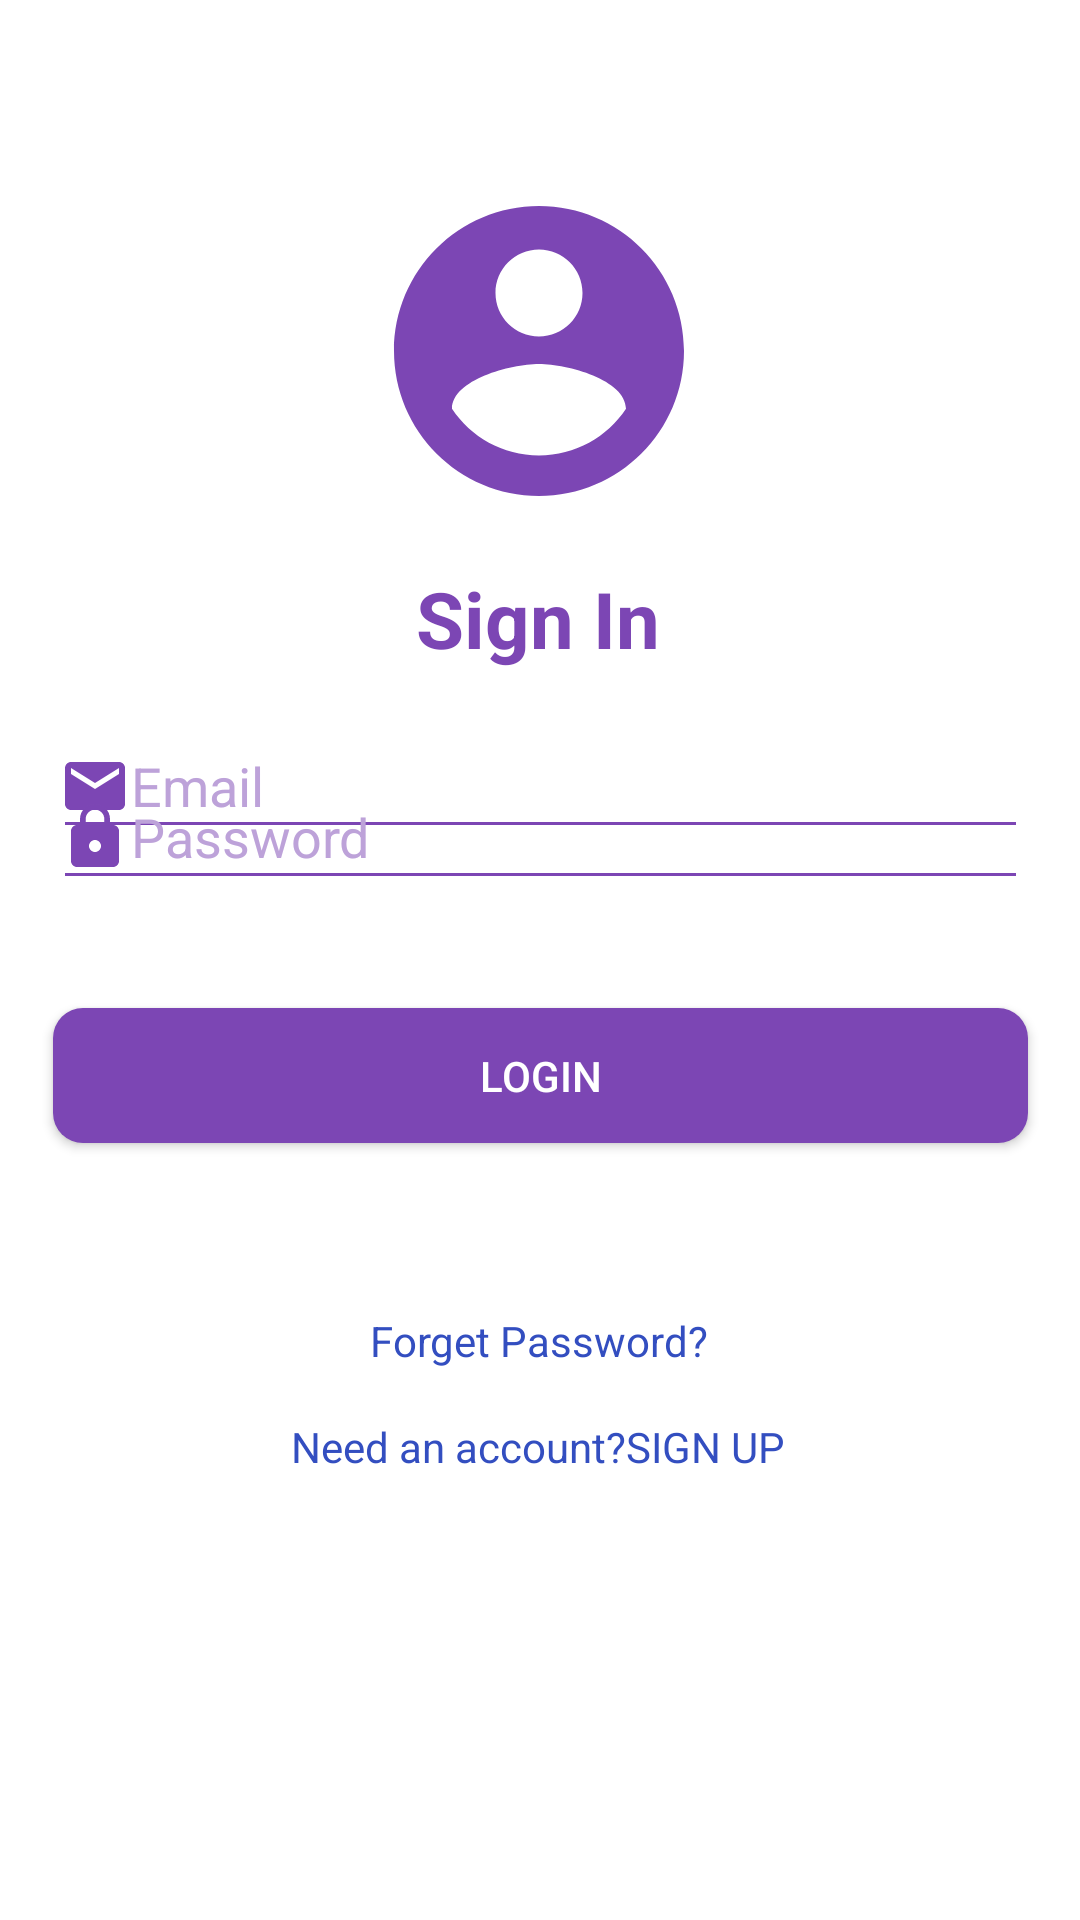

Android layout source for this screen:
<!-- AndroidManifest.xml: application theme Theme.BluetoothChatApp -->
<!-- res/layout/activity_login_page.xml -->
<?xml version="1.0" encoding="utf-8"?>
<androidx.constraintlayout.widget.ConstraintLayout xmlns:android="http://schemas.android.com/apk/res/android"
    xmlns:app="http://schemas.android.com/apk/res-auto"
    xmlns:tools="http://schemas.android.com/tools"
    android:layout_width="match_parent"
    android:layout_height="match_parent"
    android:background="#ffff"
    tools:context=".LoginPage">

    <Button
        android:id="@+id/loginButtonId"
        android:layout_width="325dp"
        android:layout_height="45dp"
        android:background="@drawable/custom_button"
        android:text="LOGIN"
        app:layout_constraintBottom_toBottomOf="parent"
        app:layout_constraintEnd_toEndOf="parent"
        app:layout_constraintStart_toStartOf="parent"
        app:layout_constraintTop_toBottomOf="@+id/loginPasswordId"
        app:layout_constraintVertical_bias="0.122" />

    <EditText
        android:id="@+id/loginEmailId"
        android:layout_width="325dp"
        android:layout_height="45dp"
        android:backgroundTint="#7C46B4"
        android:ems="10"
        android:hint="Email"
        android:textColor="#251536"
        android:textColorHint="#BDA2D9"
        android:inputType="textEmailAddress"
        android:paddingLeft="2dp"
        android:paddingRight="10dp"
        android:drawableLeft="@drawable/ic_baseline_email_24"
        app:layout_constraintBottom_toBottomOf="parent"
        app:layout_constraintEnd_toEndOf="parent"
        app:layout_constraintStart_toStartOf="parent"
        app:layout_constraintTop_toTopOf="parent"
        app:layout_constraintVertical_bias="0.4" />

    <EditText
        android:id="@+id/loginPasswordId"
        android:layout_width="325dp"
        android:layout_height="45dp"
        android:layout_marginBottom="340dp"
        android:ems="10"
        android:hint="Password"
        android:textColorHint="#BDA2D9"
        android:inputType="textPassword"
        android:textColor="#251536"
        android:drawableLeft="@drawable/ic_baseline_lock_24"
        android:backgroundTint="#7C46B4"
        android:paddingRight="10dp"
        android:paddingLeft="2dp"
        app:layout_constraintBottom_toBottomOf="parent"
        app:layout_constraintEnd_toEndOf="@+id/loginEmailId"
        app:layout_constraintHorizontal_bias="0.0"
        app:layout_constraintStart_toStartOf="@+id/loginEmailId"
        app:layout_constraintVertical_bias="0.088" />

    <TextView
        android:id="@+id/textView3"
        android:layout_width="100dp"
        android:layout_height="35dp"
        android:autoSizeTextType="uniform"
        android:text="Sign In"
        android:textStyle="bold"
        android:textColor="#7c46b4"
        android:gravity="center"
        app:layout_constraintBottom_toTopOf="@+id/loginEmailId"
        app:layout_constraintEnd_toEndOf="@+id/loginEmailId"
        app:layout_constraintHorizontal_bias="0.497"
        app:layout_constraintStart_toStartOf="@+id/loginEmailId"
        app:layout_constraintTop_toTopOf="parent"
        app:layout_constraintVertical_bias="0.929" />

    <TextView
        android:id="@+id/textView4"
        android:layout_width="178dp"
        android:layout_height="33dp"
        android:gravity="center"
        android:text="Forget Password?"
        android:textColor="#334EC0"
        app:layout_constraintBottom_toBottomOf="parent"
        app:layout_constraintEnd_toEndOf="parent"
        app:layout_constraintHorizontal_bias="0.497"
        app:layout_constraintStart_toStartOf="parent"
        app:layout_constraintTop_toBottomOf="@+id/loginButtonId"
        app:layout_constraintVertical_bias="0.219" />

    <TextView
        android:id="@+id/textView5"
        android:layout_width="190dp"
        android:layout_height="38dp"
        android:gravity="center"
        android:text="Need an account?SIGN UP"
        android:textColor="#334EC0"
        app:layout_constraintBottom_toBottomOf="parent"
        app:layout_constraintEnd_toEndOf="@+id/textView4"
        app:layout_constraintStart_toStartOf="@+id/textView4"
        app:layout_constraintTop_toBottomOf="@+id/textView4"
        app:layout_constraintVertical_bias="0.0" />

    <ImageView
        android:id="@+id/imageView2"
        android:layout_width="116dp"
        android:layout_height="125dp"
        android:src="@drawable/ic_baseline_account_circle_24"
        app:layout_constraintBottom_toTopOf="@+id/loginEmailId"
        app:layout_constraintEnd_toEndOf="parent"
        app:layout_constraintHorizontal_bias="0.498"
        app:layout_constraintStart_toStartOf="parent"
        app:layout_constraintTop_toTopOf="parent"
        app:layout_constraintVertical_bias="0.48" />

    <ProgressBar
        android:id="@+id/progressBarId2"
        style="?android:attr/progressBarStyle"
        android:layout_width="wrap_content"
        android:layout_height="wrap_content"
        app:layout_constraintBottom_toTopOf="@+id/textView4"
        android:visibility="gone"
        app:layout_constraintEnd_toEndOf="parent"
        app:layout_constraintStart_toStartOf="parent"
        app:layout_constraintTop_toBottomOf="@+id/loginButtonId" />

</androidx.constraintlayout.widget.ConstraintLayout>
<!-- resources referenced by this layout -->
<resources>
  <!-- drawable custom_button (drawable) -->
  <?xml version="1.0" encoding="utf-8"?>
  <ripple xmlns:android="http://schemas.android.com/apk/res/android"
      android:color="@color/common_google_signin_btn_text_dark">
  
      <item>
          <shape android:shape="rectangle">
              <solid android:color="#7C46B4"/>
              <corners android:radius="10dp"/>
          </shape>
      </item>
  
  </ripple>
  <!-- drawable ic_baseline_account_circle_24 (drawable) -->
  <vector android:height="24dp" android:tint="#7C46B4"
      android:viewportHeight="24" android:viewportWidth="24"
      android:width="24dp" xmlns:android="http://schemas.android.com/apk/res/android">
      <path android:fillColor="@android:color/white" android:pathData="M12,2C6.48,2 2,6.48 2,12s4.48,10 10,10 10,-4.48 10,-10S17.52,2 12,2zM12,5c1.66,0 3,1.34 3,3s-1.34,3 -3,3 -3,-1.34 -3,-3 1.34,-3 3,-3zM12,19.2c-2.5,0 -4.71,-1.28 -6,-3.22 0.03,-1.99 4,-3.08 6,-3.08 1.99,0 5.97,1.09 6,3.08 -1.29,1.94 -3.5,3.22 -6,3.22z"/>
  </vector>
  <!-- drawable ic_baseline_email_24 (drawable) -->
  <vector android:height="24dp" android:tint="#7C46B4"
      android:viewportHeight="24" android:viewportWidth="24"
      android:width="24dp" xmlns:android="http://schemas.android.com/apk/res/android">
      <path android:fillColor="@android:color/white" android:pathData="M20,4L4,4c-1.1,0 -1.99,0.9 -1.99,2L2,18c0,1.1 0.9,2 2,2h16c1.1,0 2,-0.9 2,-2L22,6c0,-1.1 -0.9,-2 -2,-2zM20,8l-8,5 -8,-5L4,6l8,5 8,-5v2z"/>
  </vector>
  <!-- drawable ic_baseline_lock_24 (drawable) -->
  <vector android:height="24dp" android:tint="#7C46B4"
      android:viewportHeight="24" android:viewportWidth="24"
      android:width="24dp" xmlns:android="http://schemas.android.com/apk/res/android">
      <path android:fillColor="@android:color/white" android:pathData="M18,8h-1L17,6c0,-2.76 -2.24,-5 -5,-5S7,3.24 7,6v2L6,8c-1.1,0 -2,0.9 -2,2v10c0,1.1 0.9,2 2,2h12c1.1,0 2,-0.9 2,-2L20,10c0,-1.1 -0.9,-2 -2,-2zM12,17c-1.1,0 -2,-0.9 -2,-2s0.9,-2 2,-2 2,0.9 2,2 -0.9,2 -2,2zM15.1,8L8.9,8L8.9,6c0,-1.71 1.39,-3.1 3.1,-3.1 1.71,0 3.1,1.39 3.1,3.1v2z"/>
  </vector>
  <style name="Theme.BluetoothChatApp" parent="Theme.Design.NoActionBar">
          
          <item name="colorPrimary">@color/purple_500</item>
          <item name="colorPrimaryVariant">@color/purple_700</item>
          <item name="colorOnPrimary">@color/white</item>
          
          <item name="colorSecondary">@color/teal_200</item>
          <item name="colorSecondaryVariant">@color/teal_700</item>
          <item name="colorOnSecondary">@color/black</item>
          
          <item name="android:statusBarColor" tools:targetApi="l">?attr/colorPrimaryVariant</item>
          
      </style>
  <!-- not gathered from this repository: default colours our renderer supplied (Android Studio template values) -->
  <color name="purple_500">#FF6200EE</color>
  <color name="purple_700">#FF3700B3</color>
  <color name="teal_200">#FF03DAC5</color>
  <color name="teal_700">#FF018786</color>
  <color name="black">#FF000000</color>
  <color name="white">#FFFFFFFF</color>
</resources>
